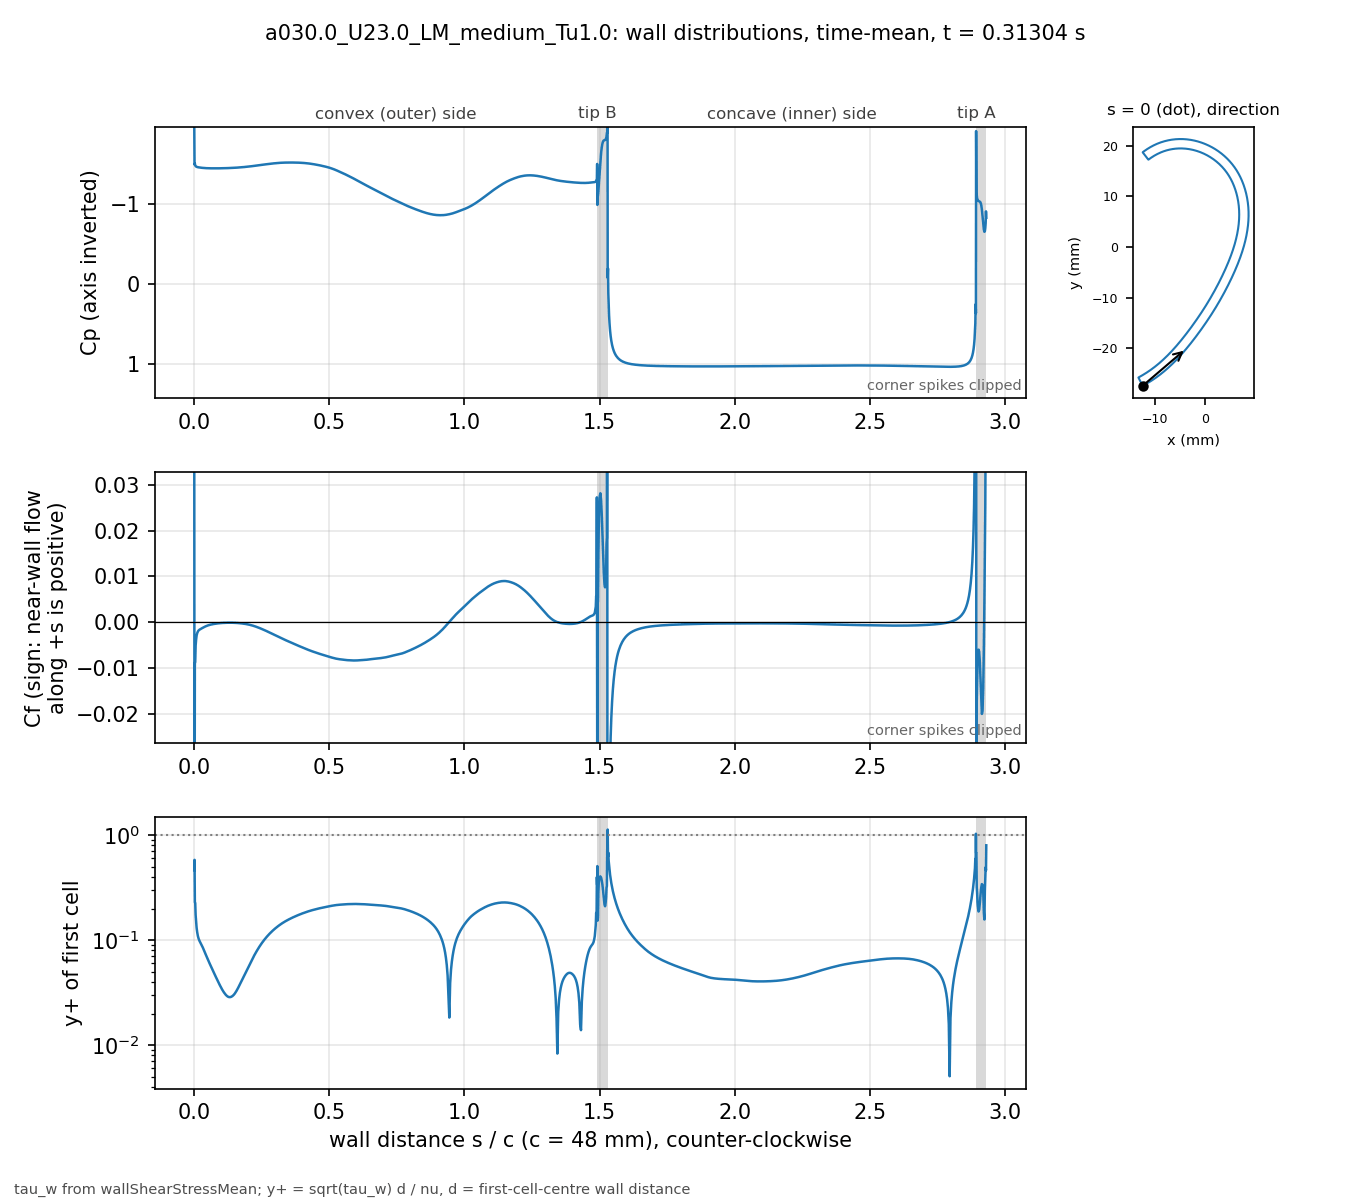

Data behind this chart, as committed beside it:
# a030.0_U23.0_LM_medium_Tu1.0 t=0.31304…, p_inf=0; Cf signed by near-wall flow dir…
patch, s_over_c, x_m, y_m, Cp, Cf, yplus, d_first_m
blade, 0.000000, -0.01234, -0.02743, -1.991, 0.04387, 0.4654, 2.0713e-06
blade, 0.001059, -0.0123, -0.02741, -1.485, -0.0582, 0.5823, 2.2499e-06
blade, 0.002253, -0.01225, -0.02738, -1.498, -0.009057, 0.2297, 2.2501e-06
blade, 0.003600, -0.01219, -0.02735, -1.474, -0.008754, 0.2259, 2.2503e-06
blade, 0.005118, -0.01213, -0.02732, -1.467, -0.005146, 0.1731, 2.2499e-06
blade, 0.006829, -0.01205, -0.02728, -1.461, -0.003886, 0.1505, 2.25e-06
blade, 0.008759, -0.01197, -0.02723, -1.457, -0.002927, 0.1306, 2.2501e-06
blade, 0.01094, -0.01188, -0.02718, -1.455, -0.002425, 0.1189, 2.25e-06
blade, 0.01339, -0.01178, -0.02713, -1.453, -0.002065, 0.1097, 2.2501e-06
blade, 0.01615, -0.01166, -0.02706, -1.451, -0.001833, 0.1033, 2.2498e-06
blade, 0.01918, -0.01154, -0.02699, -1.449, -0.001674, 0.09872, 2.2495e-06
blade, 0.0223, -0.01141, -0.02691, -1.448, -0.001556, 0.09521, 2.2499e-06
blade, 0.02543, -0.01128, -0.02684, -1.446, -0.001451, 0.09194, 2.2499e-06
blade, 0.02855, -0.01115, -0.02676, -1.445, -0.001347, 0.08858, 2.2499e-06
blade, 0.03168, -0.01102, -0.02668, -1.444, -0.001243, 0.0851, 2.2502e-06
blade, 0.0348, -0.01089, -0.0266, -1.443, -0.001141, 0.08154, 2.2504e-06
blade, 0.03793, -0.01077, -0.02652, -1.442, -0.001044, 0.07802, 2.2505e-06
blade, 0.04105, -0.01064, -0.02644, -1.442, -0.000955, 0.0746, 2.2503e-06
blade, 0.04417, -0.01051, -0.02636, -1.441, -0.0008738, 0.07136, 2.2501e-06
blade, 0.0473, -0.01039, -0.02628, -1.44, -0.0008006, 0.06829, 2.2498e-06
blade, 0.05042, -0.01026, -0.0262, -1.44, -0.0007347, 0.06542, 2.2499e-06
blade, 0.05355, -0.01014, -0.02611, -1.44, -0.0006753, 0.06273, 2.25e-06
blade, 0.05667, -0.01001, -0.02603, -1.439, -0.0006217, 0.06018, 2.2499e-06
blade, 0.05979, -0.009891, -0.02594, -1.439, -0.000573, 0.05777, 2.2498e-06
blade, 0.06292, -0.009768, -0.02586, -1.439, -0.0005285, 0.05548, 2.2496e-06
blade, 0.06604, -0.009646, -0.02577, -1.439, -0.0004877, 0.0533, 2.2498e-06
blade, 0.06917, -0.009524, -0.02568, -1.439, -0.0004502, 0.05121, 2.2499e-06
blade, 0.07229, -0.009403, -0.02559, -1.439, -0.0004156, 0.0492, 2.2496e-06
blade, 0.07541, -0.009283, -0.0255, -1.439, -0.0003839, 0.04728, 2.2493e-06
blade, 0.07854, -0.009163, -0.02541, -1.439, -0.0003547, 0.04545, 2.2496e-06
blade, 0.08166, -0.009043, -0.02532, -1.439, -0.000328, 0.04371, 2.2497e-06
blade, 0.08479, -0.008924, -0.02523, -1.439, -0.0003035, 0.04204, 2.2498e-06
blade, 0.08791, -0.008806, -0.02514, -1.439, -0.000281, 0.04046, 2.25e-06
blade, 0.09104, -0.008688, -0.02505, -1.439, -0.0002604, 0.03895, 2.2501e-06
blade, 0.09416, -0.008571, -0.02495, -1.439, -0.0002415, 0.03752, 2.2502e-06
blade, 0.09728, -0.008454, -0.02486, -1.439, -0.0002245, 0.03617, 2.2503e-06
blade, 0.1004, -0.008338, -0.02477, -1.439, -0.0002093, 0.03492, 2.2503e-06
blade, 0.1035, -0.008222, -0.02467, -1.44, -0.0001959, 0.03379, 2.2503e-06
blade, 0.1067, -0.008107, -0.02457, -1.44, -0.0001842, 0.03276, 2.2501e-06
blade, 0.1098, -0.007992, -0.02448, -1.44, -0.000174, 0.03184, 2.2501e-06
blade, 0.1129, -0.007878, -0.02438, -1.44, -0.0001653, 0.03104, 2.2501e-06
blade, 0.116, -0.007764, -0.02428, -1.441, -0.0001578, 0.03032, 2.2501e-06
blade, 0.1192, -0.007651, -0.02418, -1.441, -0.0001517, 0.02973, 2.25e-06
blade, 0.1223, -0.007538, -0.02409, -1.441, -0.0001469, 0.02925, 2.2498e-06
blade, 0.1254, -0.007426, -0.02399, -1.442, -0.0001435, 0.02891, 2.2496e-06
blade, 0.1285, -0.007315, -0.02389, -1.442, -0.0001416, 0.02872, 2.2498e-06
blade, 0.1316, -0.007203, -0.02379, -1.443, -0.0001413, 0.02869, 2.2499e-06
blade, 0.1348, -0.007093, -0.02368, -1.443, -0.0001421, 0.02876, 2.2497e-06
blade, 0.1379, -0.006983, -0.02358, -1.444, -0.0001442, 0.02898, 2.2501e-06
blade, 0.141, -0.006873, -0.02348, -1.444, -0.0001476, 0.02933, 2.2501e-06
blade, 0.1441, -0.006764, -0.02338, -1.445, -0.0001524, 0.0298, 2.2501e-06
blade, 0.1473, -0.006656, -0.02327, -1.445, -0.0001585, 0.03039, 2.2504e-06
blade, 0.1504, -0.006547, -0.02317, -1.446, -0.0001662, 0.03112, 2.2503e-06
blade, 0.1535, -0.00644, -0.02307, -1.447, -0.0001757, 0.032, 2.2502e-06
blade, 0.1566, -0.006333, -0.02296, -1.447, -0.0001869, 0.033, 2.2501e-06
blade, 0.1598, -0.006226, -0.02285, -1.448, -0.0002, 0.03413, 2.2498e-06
blade, 0.1629, -0.00612, -0.02275, -1.449, -0.0002145, 0.03535, 2.25e-06
blade, 0.166, -0.006014, -0.02264, -1.45, -0.0002312, 0.0367, 2.2501e-06
blade, 0.1691, -0.005909, -0.02254, -1.45, -0.0002494, 0.03811, 2.2498e-06
... 914 more rows
